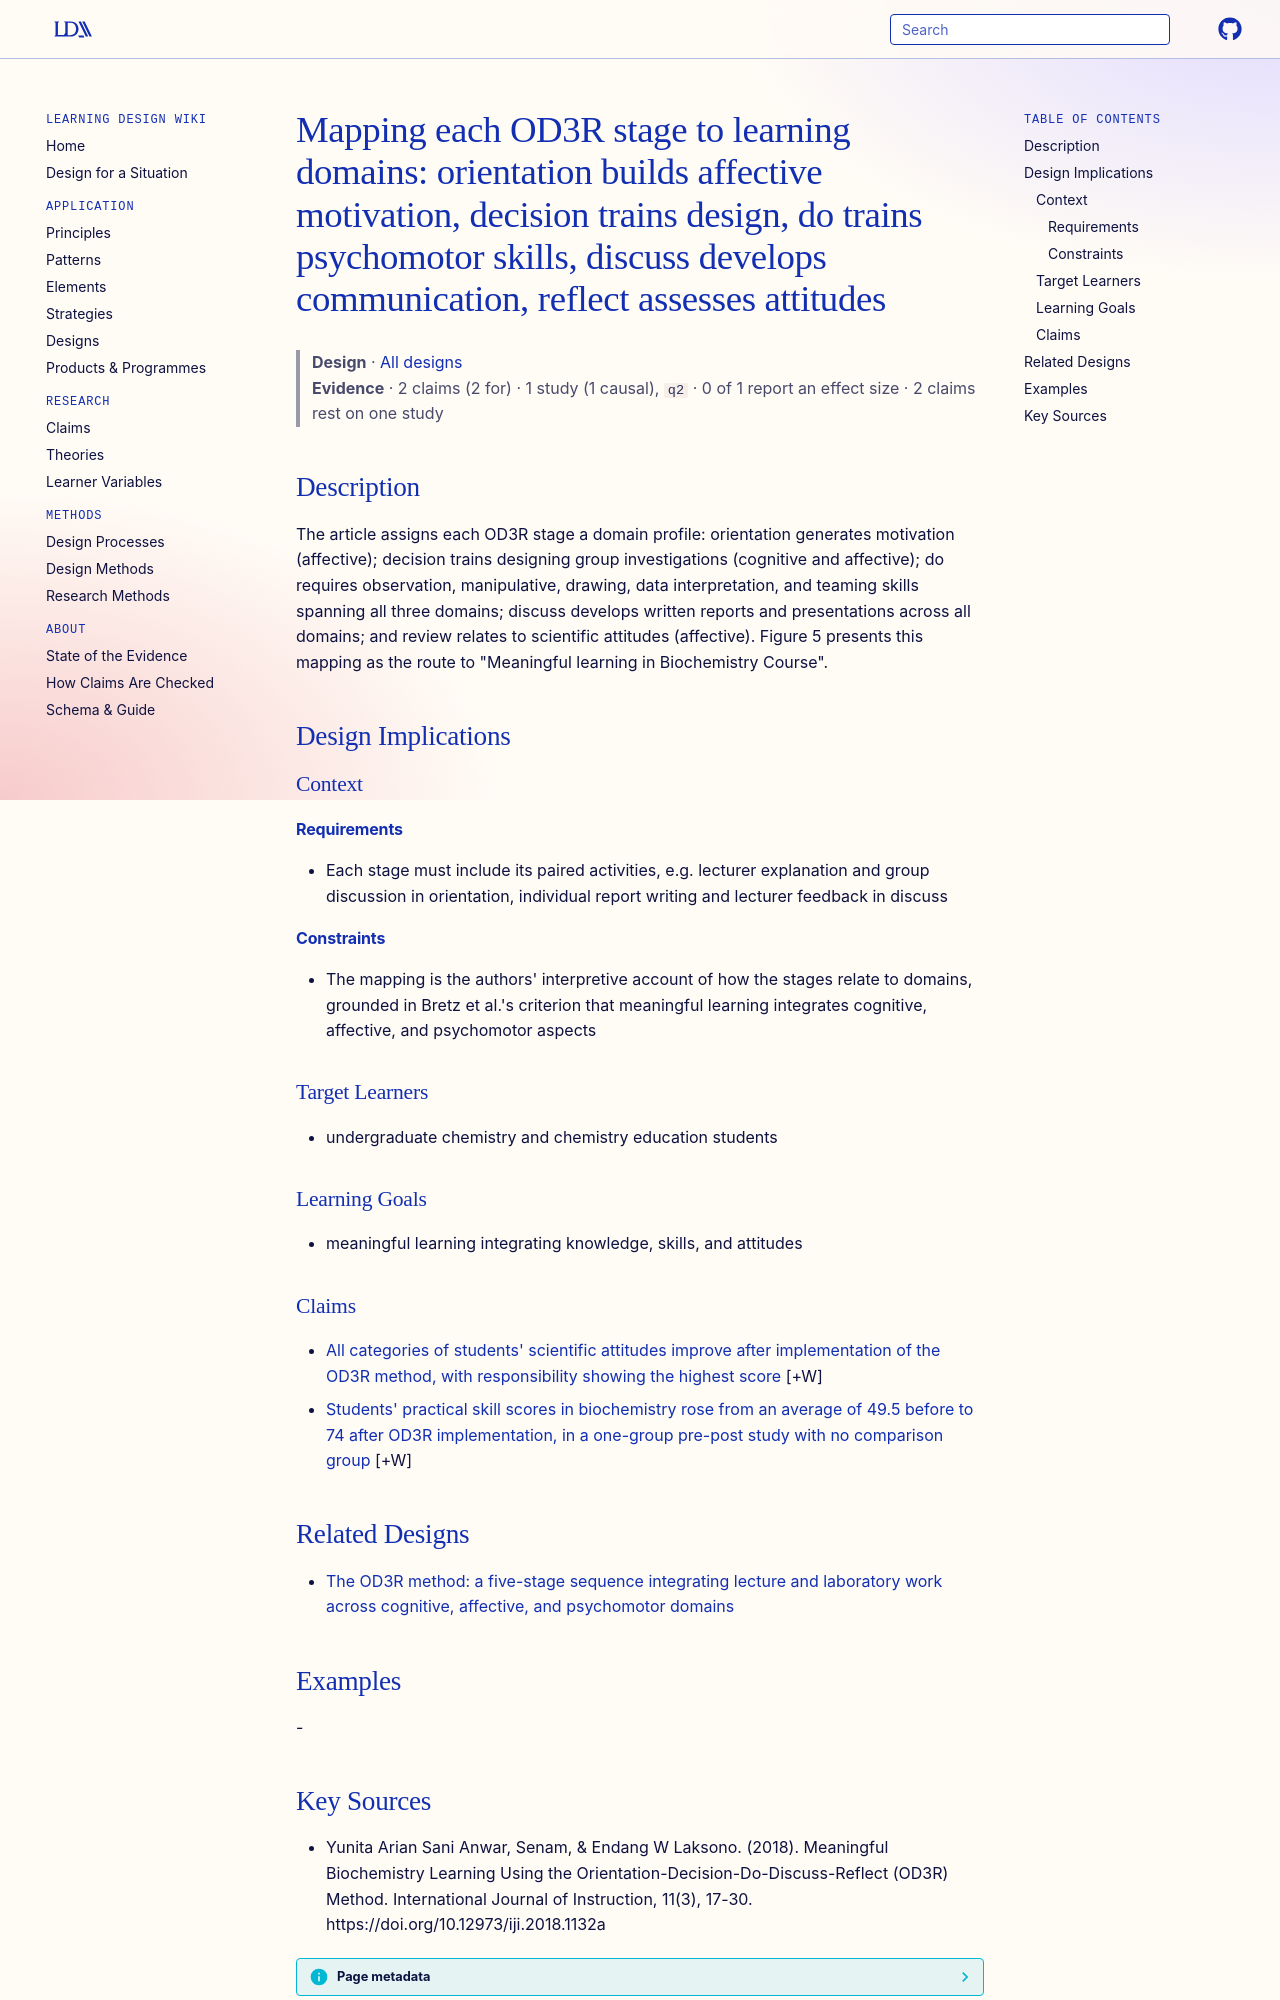

repository: Learning-Design-Alliance/learning-wiki · page: designs/od3r-stage-domain-mapping/index.html · generator: mkdocs

---
type: design
id: od3r-stage-domain-mapping
title: "Mapping each OD3R stage to learning domains: orientation builds affective motivation, decision trains design, do trains psychomotor skills, discuss develops communication, reflect assesses attitudes"
description: "The article assigns each OD3R stage a domain profile: orientation generates motivation (affective); decision trains designing group investigations (cognitive and affective); do requires observation, manipulative, draw..."
status: review
generated:
  by: "process:settle-candidates"
  at: 2026-11-02
sources:
  - id: yunita-arian-sani-anwar-2018
    resource: "https://doi.org/10.12973/iji.2018.1132a"
    title: "Yunita Arian Sani Anwar, Senam, & Endang W Laksono. (2018). Meaningful Biochemistry Learning Using the Orientation-Decision-Do-Discuss-Reflect (OD3R) Method. International Journal of Instruction, 11(3), 17-30. https://doi.org/10.12973/iji.2018.1132a"
    author: "Yunita Arian Sani Anwar, Senam, & Endang W Laksono"
---

# Mapping each OD3R stage to learning domains: orientation builds affective motivation, decision trains design, do trains psychomotor skills, discuss develops communication, reflect assesses attitudes

> **Design** · [All designs](index.md)
> **Evidence** · 2 claims (2 for) · 1 study (1 causal), `q2` · 0 of 1 report an effect size · 2 claims rest on one study

## Description
The article assigns each OD3R stage a domain profile: orientation generates motivation (affective); decision trains designing group investigations (cognitive and affective); do requires observation, manipulative, drawing, data interpretation, and teaming skills spanning all three domains; discuss develops written reports and presentations across all domains; and review relates to scientific attitudes (affective). Figure 5 presents this mapping as the route to "Meaningful learning in Biochemistry Course".

## Design Implications

### Context
#### Requirements
- Each stage must include its paired activities, e.g. lecturer explanation and group discussion in orientation, individual report writing and lecturer feedback in discuss
#### Constraints
- The mapping is the authors' interpretive account of how the stages relate to domains, grounded in Bretz et al.'s criterion that meaningful learning integrates cognitive, affective, and psychomotor aspects

### Target Learners
- undergraduate chemistry and chemistry education students

### Learning Goals
- meaningful learning integrating knowledge, skills, and attitudes

### Claims

- [All categories of students' scientific attitudes improve after implementation of the OD3R method, with responsibility showing the highest score](../claims/od3r-improves-scientific-attitudes.md) [+W]
- [Students' practical skill scores in biochemistry rose from an average of 49.5 before to 74 after OD3R implementation, in a one-group pre-post study with no comparison group](../claims/od3r-increases-practical-skills.md) [+W]

## Related Designs

- [The OD3R method: a five-stage sequence integrating lecture and laboratory work across cognitive, affective, and psychomotor domains](od3r-method-five-stages.md)

## Examples
-
